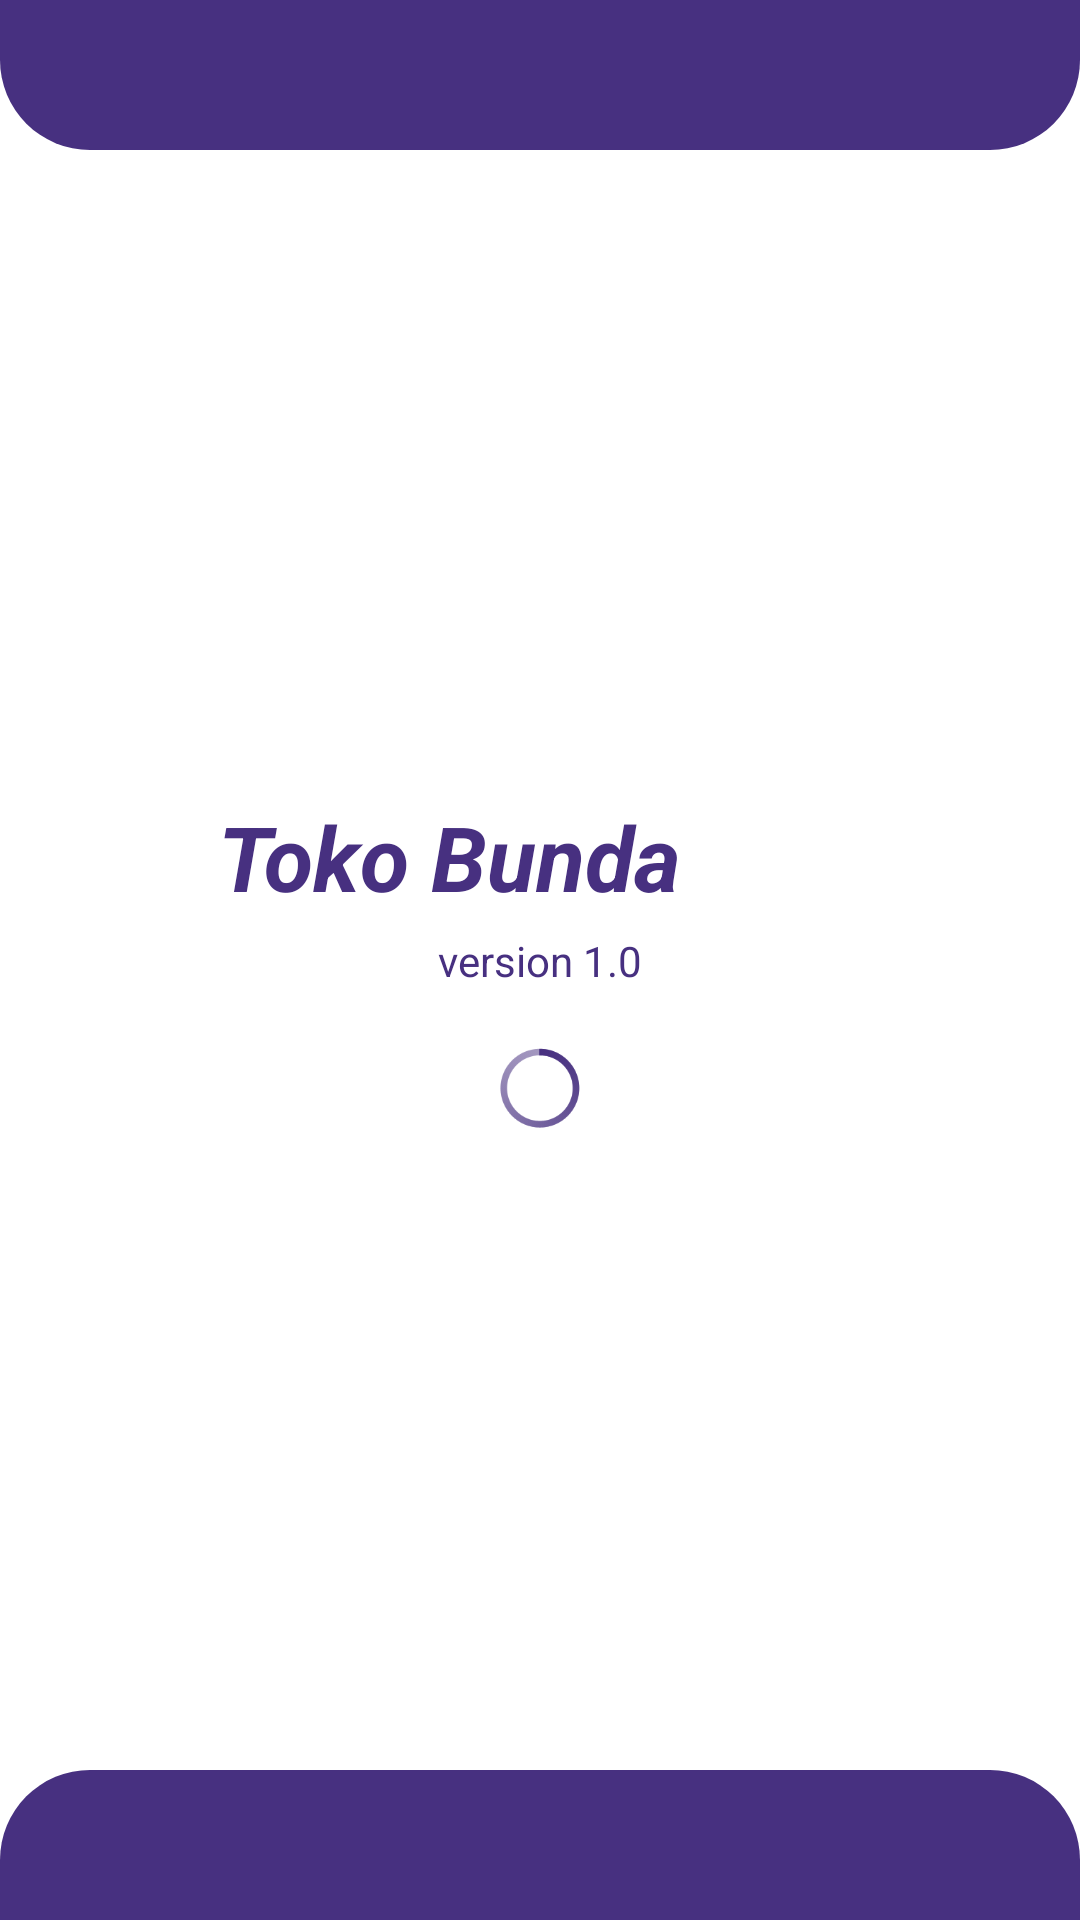

Write the Android layout XML for this screen, with the resource values it uses.
<!-- AndroidManifest.xml: activity theme Theme.MaterialComponents.DayNight.NoActionBar -->
<!-- res/layout/activity_splash.xml -->
<?xml version="1.0" encoding="utf-8"?>
<androidx.constraintlayout.widget.ConstraintLayout
    xmlns:android="http://schemas.android.com/apk/res/android"
    xmlns:app="http://schemas.android.com/apk/res-auto"
    xmlns:tools="http://schemas.android.com/tools"
    android:layout_width="match_parent"
    android:layout_height="match_parent"
    android:background="@color/white"
    tools:context=".Splash.SplashActivity">

    <androidx.constraintlayout.widget.ConstraintLayout
        android:layout_width="match_parent"
        android:layout_height="50dp"
        android:background="@drawable/bg3"
        app:layout_constraintEnd_toEndOf="parent"
        app:layout_constraintStart_toStartOf="parent"
        app:layout_constraintTop_toTopOf="parent">

    </androidx.constraintlayout.widget.ConstraintLayout>

    <LinearLayout
        android:id="@+id/linearLayout"
        android:layout_width="wrap_content"
        android:layout_height="wrap_content"
        android:gravity="center"
        android:orientation="vertical"
        app:layout_constraintBottom_toBottomOf="parent"
        app:layout_constraintEnd_toEndOf="parent"
        app:layout_constraintStart_toStartOf="parent"
        app:layout_constraintTop_toTopOf="parent">

        <LinearLayout
            android:layout_width="wrap_content"
            android:layout_height="match_parent"
            android:orientation="horizontal">

            <TextView
                android:id="@+id/im_icon_spalsh"
                android:layout_width="wrap_content"
                android:layout_height="wrap_content"
                android:layout_gravity="center"
                android:paddingRight="10dp"
                android:text="Toko Bunda"
                android:textColor="@color/purple_500"
                android:textSize="30sp"
                android:textStyle="bold|italic"
                tools:ignore="MissingConstraints" />

            <ImageView
                android:id="@+id/imageView"
                android:layout_width="50dp"
                android:layout_height="50dp"
                android:layout_weight="1"
                android:src="@drawable/ic_toko" />
        </LinearLayout>

        <TextView
            android:id="@+id/textView"
            android:layout_width="wrap_content"
            android:layout_height="wrap_content"
            android:text="version 1.0"
            android:textColor="@color/purple_500" />

        <ProgressBar
            android:id="@+id/progesbar"
            style="@android:style/Widget.Holo.ProgressBar"
            android:layout_width="match_parent"
            android:layout_height="50dp"
            android:indeterminate="true"
            android:indeterminateTint="@color/purple_500"
            android:paddingTop="16dp"
            tools:ignore="MissingConstraints">

        </ProgressBar>
    </LinearLayout>

    <androidx.constraintlayout.widget.ConstraintLayout
        android:layout_width="match_parent"
        android:layout_height="50dp"
        android:background="@drawable/bg2"
        app:layout_constraintBottom_toBottomOf="parent"
        app:layout_constraintEnd_toEndOf="parent"
        app:layout_constraintStart_toStartOf="parent">

    </androidx.constraintlayout.widget.ConstraintLayout>

</androidx.constraintlayout.widget.ConstraintLayout>
<!-- resources referenced by this layout -->
<resources>
  <color name="purple_500">#473080</color>
  <color name="white">#FFFFFFFF</color>
  <!-- drawable bg2 (drawable-v24) -->
  <shape xmlns:android="http://schemas.android.com/apk/res/android">
      android:shape="rectangle">
      <solid android:color="@color/purple_500"/>
      <corners android:topLeftRadius="30dp"
          android:topRightRadius="30dp"/>
      <stroke android:dashWidth="@dimen/cardview_compat_inset_shadow">
      </stroke>
  </shape>
  <!-- drawable bg3 (drawable-v24) -->
  <shape xmlns:android="http://schemas.android.com/apk/res/android">
      android:shape="rectangle">
      <solid android:color="@color/purple_500"/>
      <corners android:bottomLeftRadius="30dp"
          android:bottomRightRadius="30dp"/>
      <stroke android:dashWidth="@dimen/cardview_compat_inset_shadow">
      </stroke>
  </shape>
</resources>
